The GitHub repository kylewang1999/BCCD_Reorganized contains a labelled image folder "BCCD_Reorganized" with 4 categories: eosinophil, lymphocyte, monocyte, neutrophil. Examples follow, each with its label.

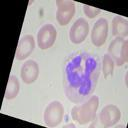
Label: neutrophil

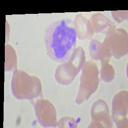
Label: monocyte

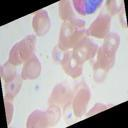
Label: eosinophil

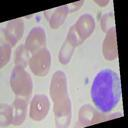
Label: lymphocyte

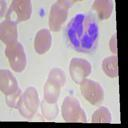
Label: neutrophil

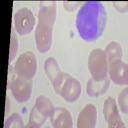
Label: monocyte
